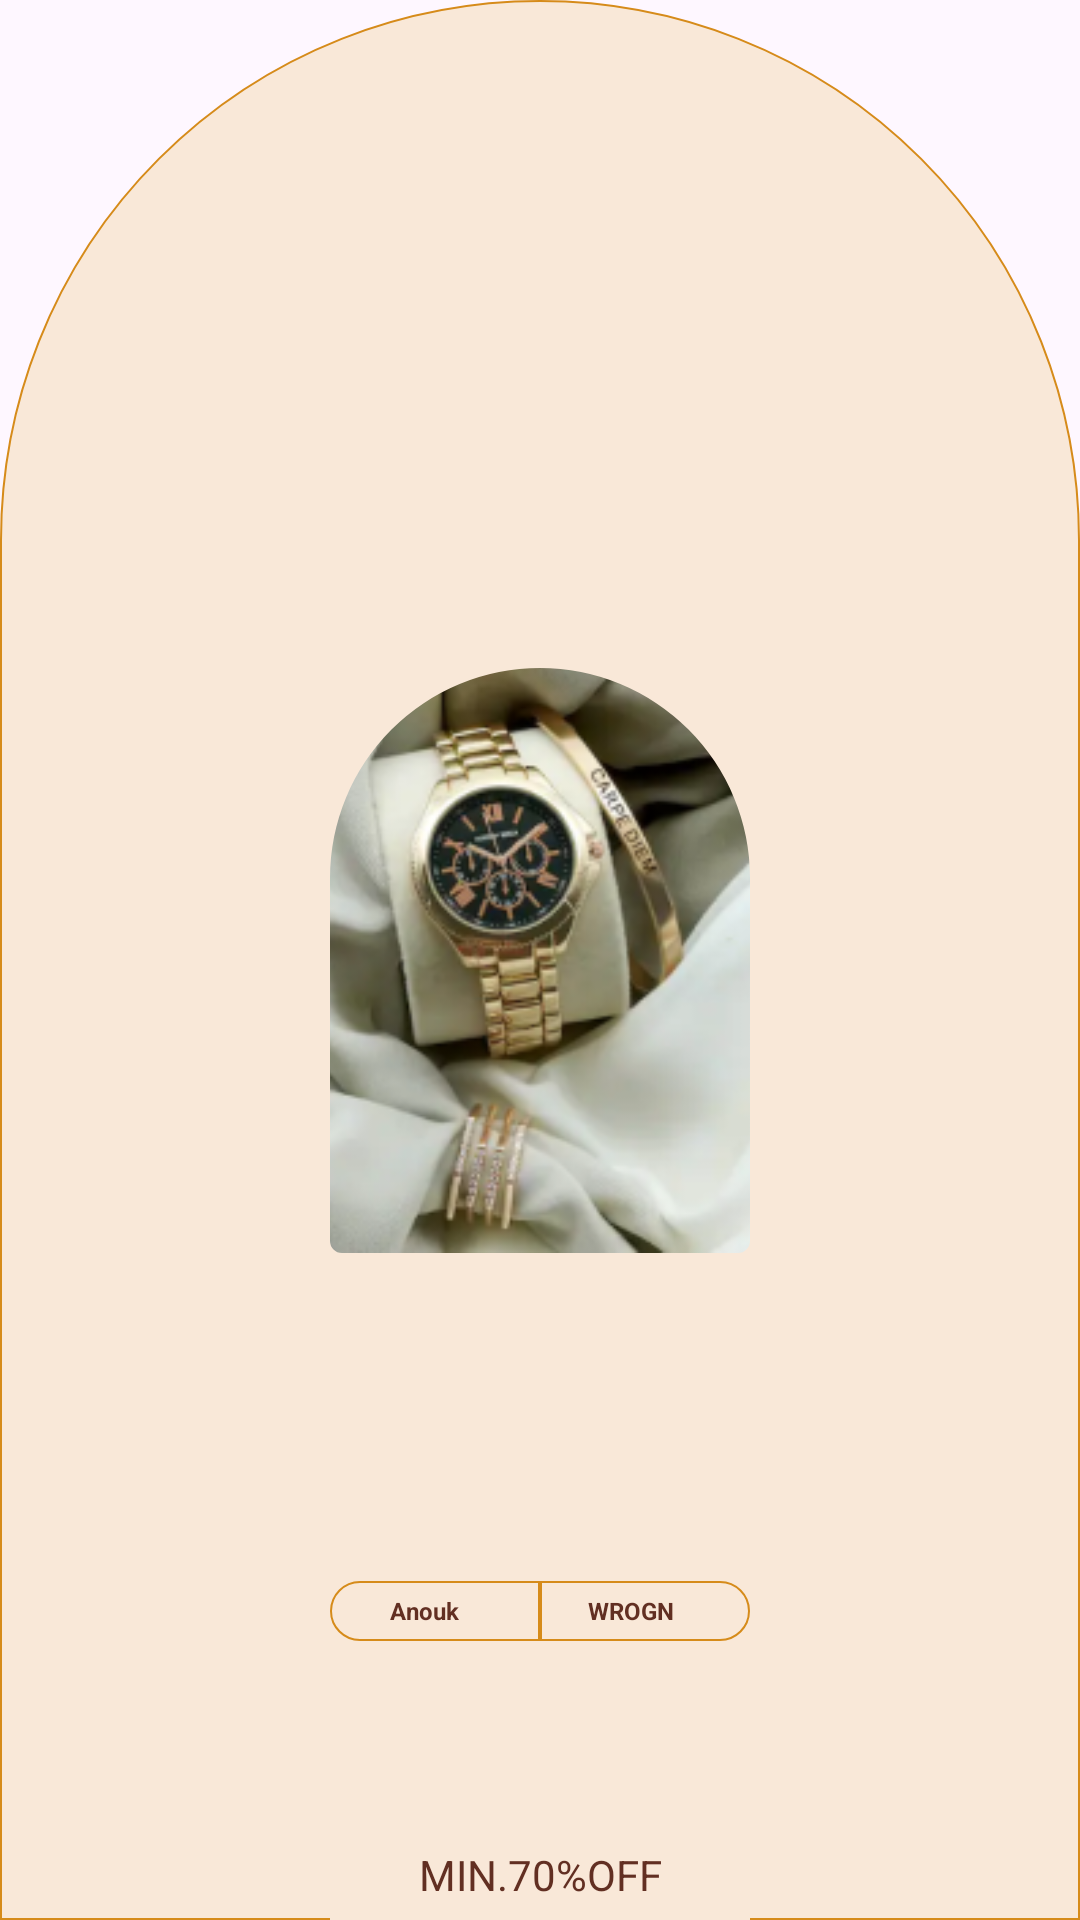

The Android layout XML behind this screen, and the referenced resources:
<!-- AndroidManifest.xml: application theme Theme.BazaarWala -->
<!-- res/layout/round_shape_sample.xml -->
<?xml version="1.0" encoding="utf-8"?>
<androidx.constraintlayout.widget.ConstraintLayout xmlns:android="http://schemas.android.com/apk/res/android"
    xmlns:app="http://schemas.android.com/apk/res-auto"
    android:layout_width="wrap_content"
    android:layout_margin="15dp"
    android:background="@drawable/minar"
    android:layout_height="wrap_content">

      <com.google.android.material.imageview.ShapeableImageView
            android:id="@+id/image"
            android:layout_width="140dp"
            android:layout_height="195dp"
            android:layout_margin="3dp"
            android:scaleType="centerCrop"
            app:layout_constraintBottom_toBottomOf="parent"
            app:layout_constraintEnd_toEndOf="parent"
            app:layout_constraintStart_toStartOf="parent"
            app:layout_constraintTop_toTopOf="parent"
            app:shapeAppearanceOverlay="@style/customImage"
            app:srcCompat="@drawable/wwattch" />

    <TextView
        android:id="@+id/catagory"
        android:layout_width="140dp"
        android:layout_height="30dp"
        android:background="#f9e8d8"
        android:gravity="center"
        android:textColor="#622F22"
        android:text="MIN.70%OFF"
        android:textSize="14sp"
        app:layout_constraintBottom_toBottomOf="parent"
        app:layout_constraintEnd_toEndOf="parent"
        app:layout_constraintStart_toStartOf="parent" />

    <LinearLayout
            android:id="@+id/linearLayout"
            android:layout_width="140dp"
            android:layout_height="wrap_content"
            android:orientation="horizontal"
            app:layout_constraintBottom_toBottomOf="parent"
            app:layout_constraintEnd_toEndOf="parent"
            app:layout_constraintStart_toStartOf="parent"
            app:layout_constraintTop_toTopOf="parent"
            app:layout_constraintVertical_bias=".85">

            <TextView
                android:id="@+id/brandName"
                android:layout_width="match_parent"
                android:layout_height="20dp"
                android:layout_weight="1"
                android:background="@drawable/brandshape"
                android:gravity="center"
                android:textColor="#622F22"
                android:padding="3dp"
                android:paddingEnd="10dp"
                android:text="Anouk"
                android:textSize="8sp"
                android:textStyle="bold" />


            <TextView
                android:id="@+id/brandCompany"
                android:layout_width="match_parent"
                android:layout_height="20dp"
                android:layout_weight="1"
                android:textColor="#622F22"
                android:background="@drawable/companyshape"
                android:gravity="center"
                android:padding="3dp"
                android:paddingEnd="12dp"
                android:text="WROGN"
                android:textSize="8sp"
                android:textStyle="bold" />

        </LinearLayout>


</androidx.constraintlayout.widget.ConstraintLayout>
<!-- resources referenced by this layout -->
<resources>
  <!-- drawable brandshape (drawable) -->
  <?xml version="1.0" encoding="utf-8"?>
  <shape  android:shape="rectangle" xmlns:android="http://schemas.android.com/apk/res/android">
      <gradient
  
          android:startColor="#f9e8d8"
          android:centerColor="#f9e8d8"
          android:endColor="#f9e8d8"/>
      <stroke android:width="0.5dp"
              android:color="#D68B1A"/>
      <corners android:topLeftRadius="300dp"
          android:bottomLeftRadius="300dp"/>
  </shape>
  <!-- drawable companyshape (drawable) -->
  <?xml version="1.0" encoding="utf-8"?>
  <shape android:shape="rectangle" xmlns:android="http://schemas.android.com/apk/res/android">
  
      <gradient
  
          android:startColor="#f9e8d8"
          android:centerColor="#f9e8d8"
          android:endColor="#f9e8d8"/>
      <stroke android:width="0.5dp"
          android:color="#D68B1A"/>
      <corners android:topRightRadius="300dp"
          android:bottomRightRadius="300dp"/>
  </shape>
  <!-- drawable minar (drawable) -->
  <?xml version="1.0" encoding="utf-8"?>
  <shape android:shape="rectangle" xmlns:android="http://schemas.android.com/apk/res/android">
      <gradient
  
          android:startColor="#f9e8d8"
          android:centerColor="#f9e8d8"
          android:endColor="#f9e8d8"/>
      <stroke android:width="0.5dp"
          android:color="#D68B1A"/>
      <corners android:topLeftRadius="300dp"
          android:topRightRadius="300dp"/>
  </shape>
  <!-- drawable wwattch: png bitmap (drawable, 67521 bytes) -->
  <style name="customImage" parent="ShapeAppearance.MaterialComponents.MediumComponent">
           <item name="cornerFamily">rounded</item>
           <item name="cornerSizeTopLeft">50%</item>
           <item name="cornerSizeTopRight">50%</item>
       </style>
  <style name="Theme.BazaarWala" parent="Base.Theme.BazaarWala" />
  <style name="Base.Theme.BazaarWala" parent="Theme.Material3.Light.NoActionBar">
  
          
          <item name="colorPrimary">@color/lightwhite</item>
          <item name="colorPrimaryVariant">@color/orange</item>
      </style>
  <color name="lightwhite">#ffffff</color>
  <color name="orange">#FF5722</color>
</resources>
